Run: headless pygame with SDL's dummy video driver; simulated clock (each Clock.tick advances the game by its frame time, no real sleeping); random seed 0; keys injected as events and as key.get_pressed() state; mouse plan: one left click at the window centre at the start of phase 2, then a move to the lower-right quarter at the start of phase 3.
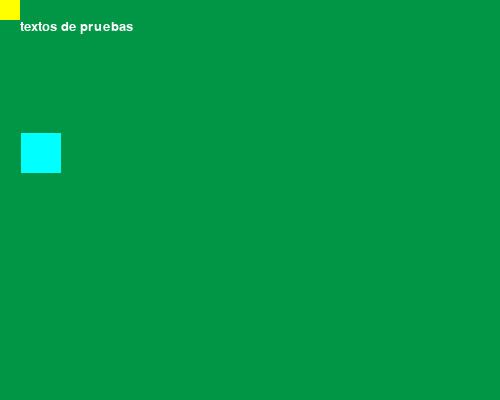
Frame 1 of 4 · flips 1–60 · no input
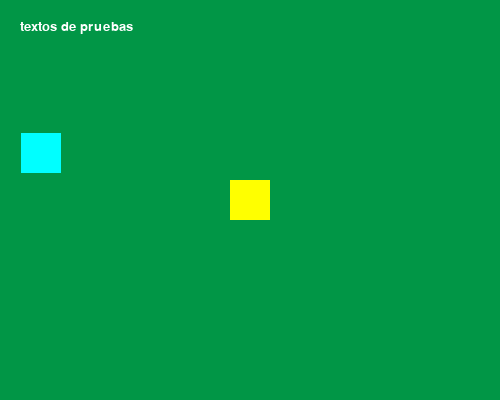
Frame 2 of 4 · flips 61–180 · clicked the window centre · tapped SPACE, RETURN · held RIGHT (→), D
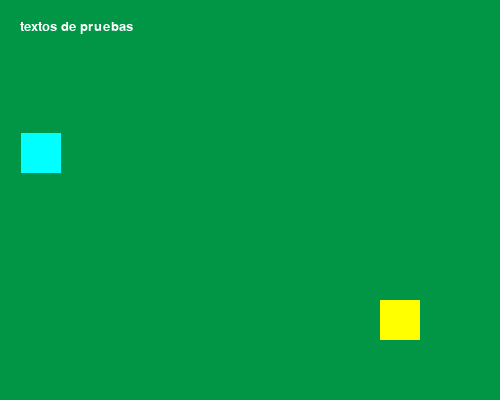
Frame 3 of 4 · flips 181–300 · moved the mouse to the lower-right quarter · held DOWN (↓), S
Frame 4 of 4 · flips 301–420 · held LEFT (←), A, UP (↑), W · screen unchanged from frame 3, image omitted

The pygame program that drew these frames:

from math import radians
from operator import truediv
import pygame
import sys
from pygame import event
from pygame.locals import *
from random import randint

pygame.init()
ventana = pygame.display.set_mode((500, 400))
pygame.display.set_caption("Movimientos teclas")
colorFondo = (1, 150, 70)
colorcuadro1 = (255, 255, 0)#colores de los cuadros
colorcuadro2 = (0, 255, 255)
colortexto = (255, 255, 255)
#variables
velocidad = 8
direccion = True
posx1, posY1 = randint(1, 400), randint(1,300)#cargamos sus posiciones aleatorias
posx2, posY2 = randint(1, 400), randint(1,300)
lado = 40
cadena = "textos de pruebas"
tamaño = 20
tipofuente = "Consolas"
#preparacion de fuentes / texto
fuente = pygame.font.SysFont(tipofuente, tamaño)#declaracion de teexto y parametros de tipo de letra y tamaño
texto = fuente.render(cadena, True, colortexto)#carga texto que se mostrara
while True:
    ventana.fill(colorFondo)
    #mostrar texto
    ventana.blit(texto, (20, 20))#muestra text, la tupla es para cargar el texto y coordenadas
    cuadro1 = pygame.draw.rect(ventana, colorcuadro1, (posx1, posY1, lado, lado))#tamaño del obj, se declara para poder llamar desde otras partes el codigo
    cuadro2 = pygame.draw.rect(ventana, colorcuadro2, (posx2, posY2, lado, lado))
    #detecta colision
    if cuadro1.colliderect(cuadro2):#pregunta si ambos obj han colisionado
        #print(f"Colision!!! {posx1} : {posY1}")
        cadena = (f"Colision!!! {posx1} : {posY1}")
        texto = fuente.render(cadena, True, colortexto)
        posx2, posY2 = randint(1, 400), randint(1,300)#para que cambie de pos el obj
        cuadro2.left=posx2-(lado/2) #mas como guia direccional para que el obj teng dimensiones donde moverse
        cuadro2.top=posY2-(lado/2)
    #detectar movimientos del mouse
    posx1, posY1 = pygame.mouse.get_pos()#detecta la posicionde mouse
    posx1 = posx1 - (lado / 2)#para que el obj este centrado al mouse, a la mitad de su tamaño
    posY1 = posY1 - (lado / 2)
    for evento in pygame.event.get():
        if evento.type == QUIT:
            pygame.quit()
            sys.exit()    
    pygame.display.update()
    
